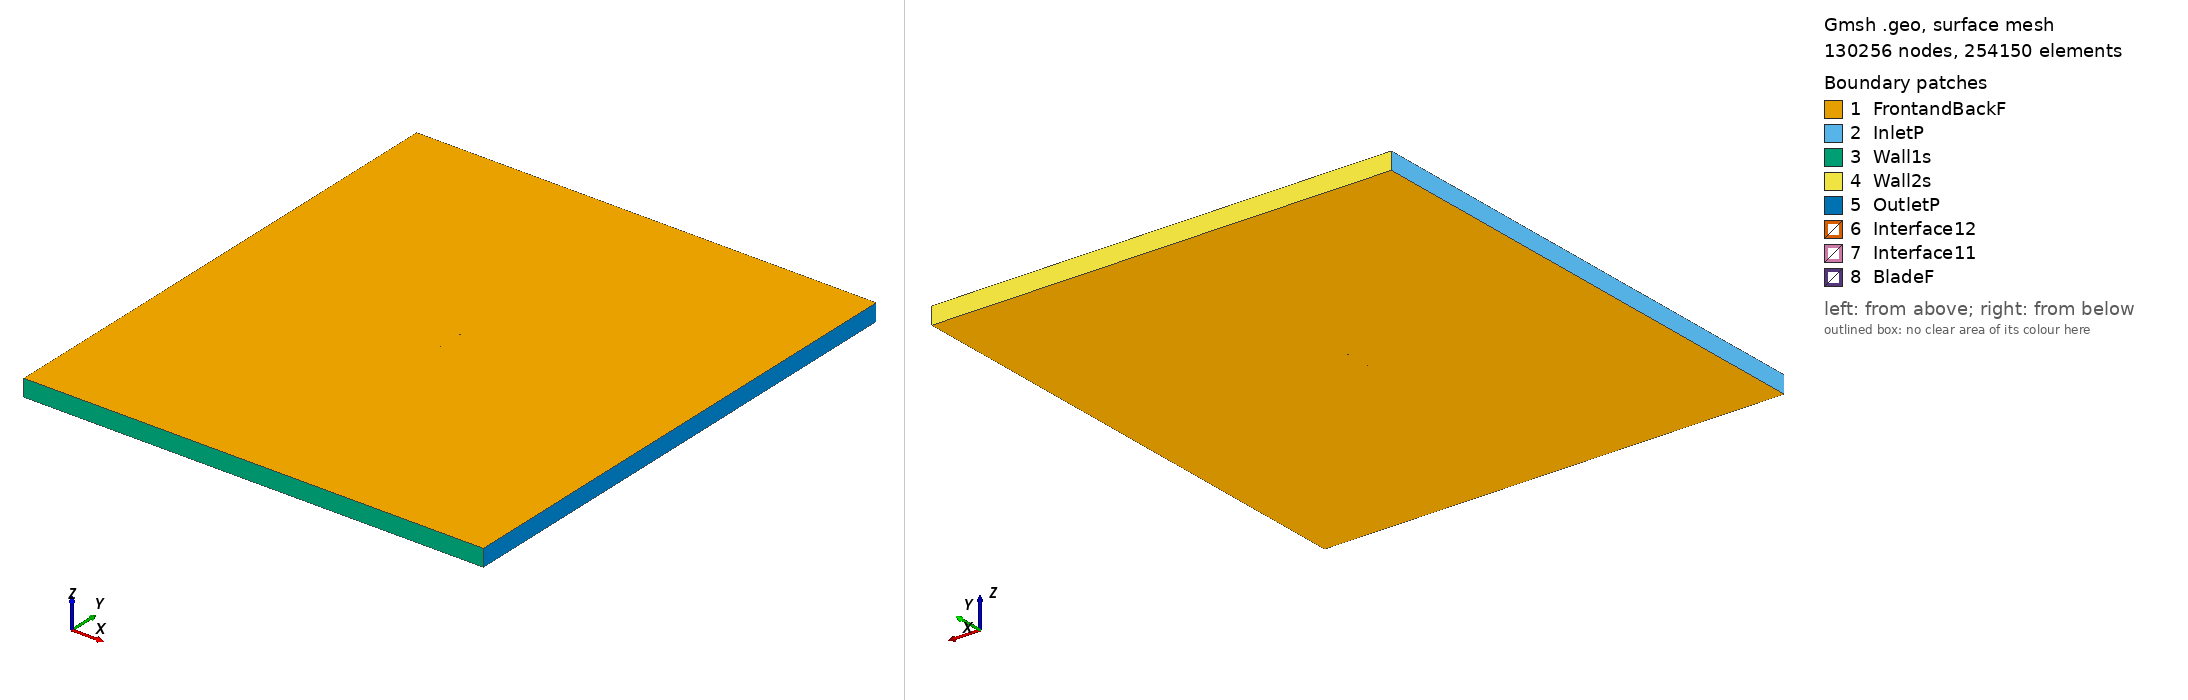

Gmsh geometry script, surface-meshed: 130256 nodes, 254150 surface elements. Boundary patches (legend numbers): 1 FrontandBackF, 2 InletP, 3 Wall1s, 4 Wall2s, 5 OutletP, 6 Interface12, 7 Interface11, 8 BladeF. Left view from above one corner, right view from below the opposite corner. Legend entries are the model's physical surfaces. The drawing asked Gmsh for element sizes between 1% and 20% of the model's largest extent; the script's own settings can give other sizes.

=== giiid_tsr_2.158_aoa_3.4584.geo (drawn) ===
SetFactory("OpenCASCADE");

Point(1) = {0.074821, 0.736696, 0, 1.0};
Point(2) = {0.073562, 0.736645, 0, 1.0};
Point(3) = {0.065667, 0.736313, 0, 1.0};
Point(4) = {0.057768, 0.735936, 0, 1.0};
Point(5) = {0.049855, 0.735420, 0, 1.0};
Point(6) = {0.041935, 0.734826, 0, 1.0};
Point(7) = {0.034020, 0.734283, 0, 1.0};
Point(8) = {0.026116, 0.733861, 0, 1.0};
Point(9) = {0.018225, 0.733561, 0, 1.0};
Point(10) = {0.010346, 0.733392, 0, 1.0};
Point(11) = {0.002478, 0.733340, 0, 1.0};
Point(12) = {-0.005376, 0.733421, 0, 1.0};
Point(13) = {-0.013214, 0.733674, 0, 1.0};
Point(14) = {-0.021032, 0.734129, 0, 1.0};
Point(15) = {-0.028834, 0.734745, 0, 1.0};
Point(16) = {-0.036623, 0.735491, 0, 1.0};
Point(17) = {-0.044396, 0.736406, 0, 1.0};
Point(18) = {-0.052144, 0.737574, 0, 1.0};
Point(19) = {-0.059851, 0.739160, 0, 1.0};
Point(20) = {-0.063680, 0.740206, 0, 1.0};
Point(21) = {-0.067485, 0.741501, 0, 1.0};
Point(22) = {-0.071255, 0.743154, 0, 1.0};
Point(23) = {-0.073113, 0.744251, 0, 1.0};
Point(24) = {-0.073845, 0.744808, 0, 1.0};
Point(25) = {-0.074205, 0.745142, 0, 1.0};
Point(26) = {-0.074863, 0.746452, 0, 1.0};
Point(27) = {-0.074863, 0.746454, 0, 1.0};
Point(28) = {-0.073973, 0.747514, 0, 1.0};
Point(29) = {-0.073558, 0.747740, 0, 1.0};
Point(30) = {-0.072738, 0.748082, 0, 1.0};
Point(31) = {-0.070716, 0.748665, 0, 1.0};
Point(32) = {-0.066719, 0.749340, 0, 1.0};
Point(33) = {-0.062752, 0.749701, 0, 1.0};
Point(34) = {-0.058803, 0.749891, 0, 1.0};
Point(35) = {-0.050930, 0.750000, 0, 1.0};
Point(36) = {-0.043075, 0.749921, 0, 1.0};
Point(37) = {-0.035231, 0.749736, 0, 1.0};
Point(38) = {-0.027394, 0.749480, 0, 1.0};
Point(39) = {-0.019561, 0.749175, 0, 1.0};
Point(40) = {-0.011732, 0.748833, 0, 1.0};
Point(41) = {-0.003906, 0.748458, 0, 1.0};
Point(42) = {0.003905, 0.747938, 0, 1.0};
Point(43) = {0.011702, 0.747267, 0, 1.0};
Point(44) = {0.019487, 0.746477, 0, 1.0};
Point(45) = {0.027261, 0.745580, 0, 1.0};
Point(46) = {0.035027, 0.744590, 0, 1.0};
Point(47) = {0.042783, 0.743498, 0, 1.0};
Point(48) = {0.050528, 0.742301, 0, 1.0};
Point(49) = {0.058267, 0.741041, 0, 1.0};
Point(50) = {0.066003, 0.739744, 0, 1.0};
Point(51) = {0.073735, 0.738412, 0, 1.0};
Point(52) = {0.074912, 0.738205, 0, 1.0};
Point(53) = {-0.074821, -0.736696, 0, 1.0};
Point(54) = {-0.073562, -0.736645, 0, 1.0};
Point(55) = {-0.065667, -0.736313, 0, 1.0};
Point(56) = {-0.057768, -0.735936, 0, 1.0};
Point(57) = {-0.049855, -0.735420, 0, 1.0};
Point(58) = {-0.041935, -0.734826, 0, 1.0};
Point(59) = {-0.034020, -0.734283, 0, 1.0};
Point(60) = {-0.026116, -0.733861, 0, 1.0};
Point(61) = {-0.018225, -0.733561, 0, 1.0};
Point(62) = {-0.010346, -0.733392, 0, 1.0};
Point(63) = {-0.002478, -0.733340, 0, 1.0};
Point(64) = {0.005376, -0.733421, 0, 1.0};
Point(65) = {0.013214, -0.733674, 0, 1.0};
Point(66) = {0.021032, -0.734129, 0, 1.0};
Point(67) = {0.028834, -0.734745, 0, 1.0};
Point(68) = {0.036623, -0.735491, 0, 1.0};
Point(69) = {0.044396, -0.736406, 0, 1.0};
Point(70) = {0.052144, -0.737574, 0, 1.0};
Point(71) = {0.059851, -0.739160, 0, 1.0};
Point(72) = {0.063680, -0.740206, 0, 1.0};
Point(73) = {0.067485, -0.741501, 0, 1.0};
Point(74) = {0.071255, -0.743154, 0, 1.0};
Point(75) = {0.073113, -0.744251, 0, 1.0};
Point(76) = {0.073845, -0.744808, 0, 1.0};
Point(77) = {0.074205, -0.745142, 0, 1.0};
Point(78) = {0.074863, -0.746452, 0, 1.0};
Point(79) = {0.074863, -0.746454, 0, 1.0};
Point(80) = {0.073973, -0.747514, 0, 1.0};
Point(81) = {0.073558, -0.747740, 0, 1.0};
Point(82) = {0.072738, -0.748082, 0, 1.0};
Point(83) = {0.070716, -0.748665, 0, 1.0};
Point(84) = {0.066719, -0.749340, 0, 1.0};
Point(85) = {0.062752, -0.749701, 0, 1.0};
Point(86) = {0.058803, -0.749891, 0, 1.0};
Point(87) = {0.050930, -0.750000, 0, 1.0};
Point(88) = {0.043075, -0.749921, 0, 1.0};
Point(89) = {0.035231, -0.749736, 0, 1.0};
Point(90) = {0.027394, -0.749480, 0, 1.0};
Point(91) = {0.019561, -0.749175, 0, 1.0};
Point(92) = {0.011732, -0.748833, 0, 1.0};
Point(93) = {0.003906, -0.748458, 0, 1.0};
Point(94) = {-0.003905, -0.747938, 0, 1.0};
Point(95) = {-0.011702, -0.747267, 0, 1.0};
Point(96) = {-0.019487, -0.746477, 0, 1.0};
Point(97) = {-0.027261, -0.745580, 0, 1.0};
Point(98) = {-0.035027, -0.744590, 0, 1.0};
Point(99) = {-0.042783, -0.743498, 0, 1.0};
Point(100) = {-0.050528, -0.742301, 0, 1.0};
Point(101) = {-0.058267, -0.741041, 0, 1.0};
Point(102) = {-0.066003, -0.739744, 0, 1.0};
Point(103) = {-0.073735, -0.738412, 0, 1.0};
Point(104) = {-0.074912, -0.738205, 0, 1.0};

// Lines: first blade (splines 1-4)
Spline(1) = {1:16};
Spline(2) = {16:38};
Spline(3) = {38:52};
Spline(4) = {52,1};

// Lines: second blade (splines 5-8)
Spline(5) = {53:68};
Spline(6) = {68:90};
Spline(7) = {90:104};
Spline(8) = {104,53};

// Outer domain (points 20001-4 and lines)
Point(105) = {-13.50000000, -15.00000000, 0, 1.0};
Point(106) = {-13.50000000, 15.00000000, 0, 1.0};
Point(107) = {13.50000000, 15.00000000, 0, 1.0};
Point(108) = {13.50000000, -15.00000000, 0, 1.0};
Line(11) = {105, 106};
Line(12) = {106, 107};
Line(13) = {107, 108};
Line(14) = {105, 108};

// Interface (between moving and stationary domain) (circles)
Circle(9) = {0, 0, 0, 0.80000000, 0, 2*Pi};
Circle(10) = {0, 0, 0, 0.80000000, 0, 2*Pi};

// Loops collect Lines/Splines/etc (blade1, blade2, domain, first circle)
Line Loop(1) = {1:4};
Line Loop(2) = {5:8};
Line Loop(3) = {11,12,13,-14};
Line Loop(4) = {9};

// BooleanDifference cuts out the circle/interface from the domain
Plane Surface(1) = {3};
Plane Surface(2) = {4};
BooleanDifference{ Surface{1}; Delete;}{ Surface{2}; Delete;}

// This one cuts out the blades from the inner circle/interface
Line Loop(6) = {10};
Plane Surface(5) = {6};
Plane Surface(6) = {1};
Plane Surface(7) = {2};
BooleanDifference{ Surface{5}; Delete;}{ Surface{6,7}; Delete;}

// extrude to 3rd dimension
Extrude {0, 0, 1} {Surface{1}; Surface{5}; Layers{1}; Recombine;}

// Physical Surfaces are the named boundaries (patches)
Physical Surface("Interface11") = {12};
Physical Surface("Interface12") = {10};

// sides of domain
Physical Surface("InletP") = {6};
Physical Surface("OutletP") = {9};

// top and bottom of domain
Physical Surface("Wall1s") = {7};
Physical Surface("Wall2s") = {8};

// Check FrontandBackF by ensuring there is nothing in the 3rd dimension
Physical Surface("FrontandBackF") = {1,11,5,21};
Physical Surface("BladeF") = {13:20};
Physical Volume("Turbine") = {2};
Physical Volume("Farfield") = {1};

// settings for airfoil boundary layer
Field[1] = BoundaryLayer;
Field[1].EdgesList = {1:8};
Field[1].hwall_n = 1e-3;
Field[1].thickness = 1.5e-2;
Field[1].ratio = 1.05;
Field[1].Quads = 1;
BoundaryLayer Field = 1;

// control points for mesh (blade and interface)
// floor((arc length / 1.5mm)/ 6) -> Transfinite Line
Transfinite Line {1,2,3,5,6,7} = 33 Using Progression 1;
Transfinite Line {4,8} = 2 Using Progression 1;
Transfinite Line {9, 15} = 800 Using Progression 1;

// For more information on gmsh syntax, visit http://gmsh.info/doc/texinfo/gmsh.html
